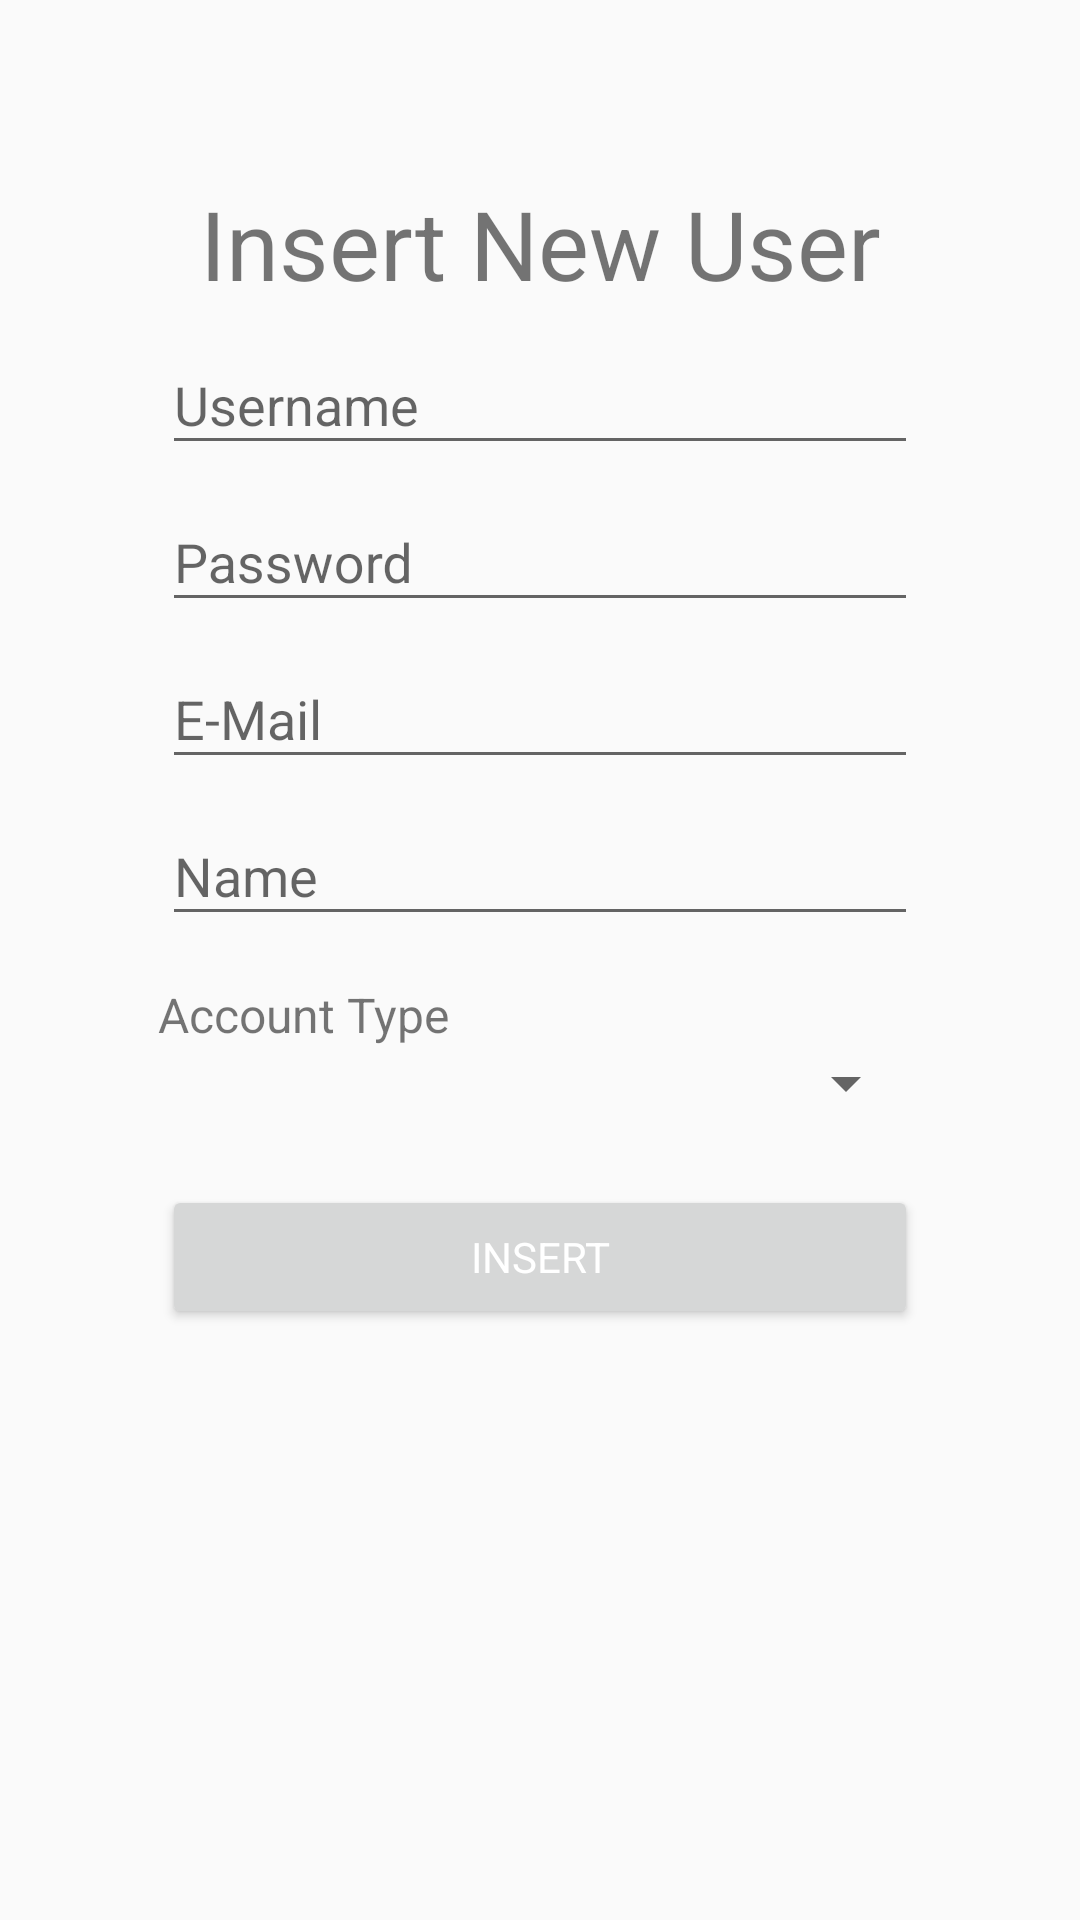

Reconstruct the res/layout file that produces this screen, plus the resources it refers to.
<!-- AndroidManifest.xml: application theme AppTheme -->
<!-- res/layout/activity_account_editor.xml -->
<?xml version="1.0" encoding="utf-8"?>
<android.support.constraint.ConstraintLayout xmlns:android="http://schemas.android.com/apk/res/android"
    xmlns:app="http://schemas.android.com/apk/res-auto"
    xmlns:tools="http://schemas.android.com/tools"
    android:layout_width="match_parent"
    android:layout_height="match_parent"
    tools:context=".account.AccountInsertActivity">

    <TextView
        android:id="@+id/eAccountTitle"
        android:layout_width="match_parent"
        android:layout_height="wrap_content"
        android:gravity="center"
        android:text="Insert New User"
        android:textSize="32sp"
        app:layout_constraintBottom_toBottomOf="parent"
        app:layout_constraintEnd_toEndOf="parent"
        app:layout_constraintStart_toStartOf="parent"
        app:layout_constraintTop_toTopOf="parent"
        app:layout_constraintVertical_bias="0.1" />

    <android.support.design.widget.TextInputLayout
        android:id="@+id/eAccountUsername"
        android:layout_width="0dp"
        android:layout_height="wrap_content"
        app:layout_constraintEnd_toEndOf="parent"
        app:layout_constraintStart_toStartOf="parent"
        app:layout_constraintTop_toBottomOf="@id/eAccountTitle"
        app:layout_constraintWidth_percent=".7">

        <EditText
            android:id="@+id/eUsername_et"
            android:layout_width="match_parent"
            android:layout_height="wrap_content"
            android:hint="@string/username"
            android:inputType="textEmailAddress" />
    </android.support.design.widget.TextInputLayout>

    <android.support.design.widget.TextInputLayout
        android:id="@+id/eAccountPassword"
        android:layout_width="0dp"
        android:layout_height="wrap_content"
        app:layout_constraintEnd_toEndOf="parent"
        app:layout_constraintStart_toStartOf="parent"
        app:layout_constraintTop_toBottomOf="@id/eAccountUsername"
        app:layout_constraintWidth_percent=".7">

        <EditText
            android:id="@+id/ePassword_et"
            android:layout_width="match_parent"
            android:layout_height="wrap_content"
            android:hint="@string/password"
            android:inputType="textPassword" />
    </android.support.design.widget.TextInputLayout>

    <android.support.design.widget.TextInputLayout
        android:id="@+id/eAccountEmail"
        android:layout_width="0dp"
        android:layout_height="wrap_content"
        app:layout_constraintEnd_toEndOf="parent"
        app:layout_constraintStart_toStartOf="parent"
        app:layout_constraintTop_toBottomOf="@id/eAccountPassword"
        app:layout_constraintWidth_percent=".7">

        <EditText
            android:id="@+id/eEmail_et"
            android:layout_width="match_parent"
            android:layout_height="wrap_content"
            android:hint="@string/email"
            android:inputType="textEmailAddress" />
    </android.support.design.widget.TextInputLayout>

    <android.support.design.widget.TextInputLayout
        android:id="@+id/eAccountName"
        android:layout_width="0dp"
        android:layout_height="wrap_content"
        app:layout_constraintEnd_toEndOf="parent"
        app:layout_constraintStart_toStartOf="parent"
        app:layout_constraintTop_toBottomOf="@id/eAccountEmail"
        app:layout_constraintWidth_percent=".7">

        <EditText
            android:id="@+id/eName_et"
            android:layout_width="match_parent"
            android:layout_height="wrap_content"
            android:hint="@string/name"
            android:inputType="text" />
    </android.support.design.widget.TextInputLayout>

    <TextView
        android:id="@+id/eAccountType_tv"
        android:layout_width="wrap_content"
        android:layout_height="wrap_content"
        android:text="Account Type"
        android:textSize="16sp"
        app:layout_constraintBottom_toBottomOf="parent"
        app:layout_constraintEnd_toEndOf="parent"
        app:layout_constraintHorizontal_bias="0.2"
        app:layout_constraintStart_toStartOf="parent"
        app:layout_constraintTop_toBottomOf="@id/eAccountName"
        app:layout_constraintVertical_bias="0.05" />

    <Spinner
        android:id="@+id/eAccountType_sp"
        android:layout_width="0dp"
        android:layout_height="wrap_content"
        app:layout_constraintHorizontal_bias=".5"
        app:layout_constraintLeft_toLeftOf="parent"
        app:layout_constraintRight_toRightOf="parent"
        app:layout_constraintTop_toBottomOf="@id/eAccountType_tv"
        app:layout_constraintWidth_percent=".7"></Spinner>

    <Button
        android:id="@+id/eAccountInsert_b"
        android:layout_width="0dp"
        android:layout_height="wrap_content"
        android:layout_gravity="center_horizontal"
        android:text="@string/insert"
        app:layout_constraintBottom_toBottomOf="parent"
        app:layout_constraintEnd_toEndOf="parent"
        app:layout_constraintStart_toStartOf="parent"
        app:layout_constraintTop_toBottomOf="@id/eAccountType_sp"
        app:layout_constraintVertical_bias=".1"
        app:layout_constraintWidth_percent=".7" />


</android.support.constraint.ConstraintLayout>
<!-- resources referenced by this layout -->
<resources>
  <string name="email">E-Mail</string>
  <string name="insert">Insert</string>
  <string name="name">Name</string>
  <string name="password">Password</string>
  <string name="username">Username</string>
  <style name="AppTheme" parent="Theme.AppCompat.Light.DarkActionBar">
          
          <item name="colorPrimary">@color/colorPrimary</item>
          <item name="colorPrimaryDark">@color/colorPrimaryDark</item>
          <item name="colorAccent">@color/colorAccent</item>
          <item name="android:textColorPrimary">@color/textPrimary</item>
  
          <item name="android:textViewStyle">@style/SegoeUiTextViewStyle</item>
          <item name="buttonStyle">@style/SegoeUiButtonStyle</item>
      </style>
  <color name="colorPrimary">#163f6e</color>
  <color name="colorPrimaryDark">#001942</color>
  <color name="colorAccent">#d4af37</color>
  <color name="textPrimary">#FFFFFF</color>
  <style name="SegoeUiTextViewStyle" parent="android:Widget.TextView">
          <item name="fontFamily">@font/segoeui</item>
      </style>
  <style name="SegoeUiButtonStyle" parent="Widget.AppCompat.Button">
          <item name="fontFamily">@font/segoeui</item>
          <item name="background">@drawable/gradient_sea</item>
      </style>
</resources>
